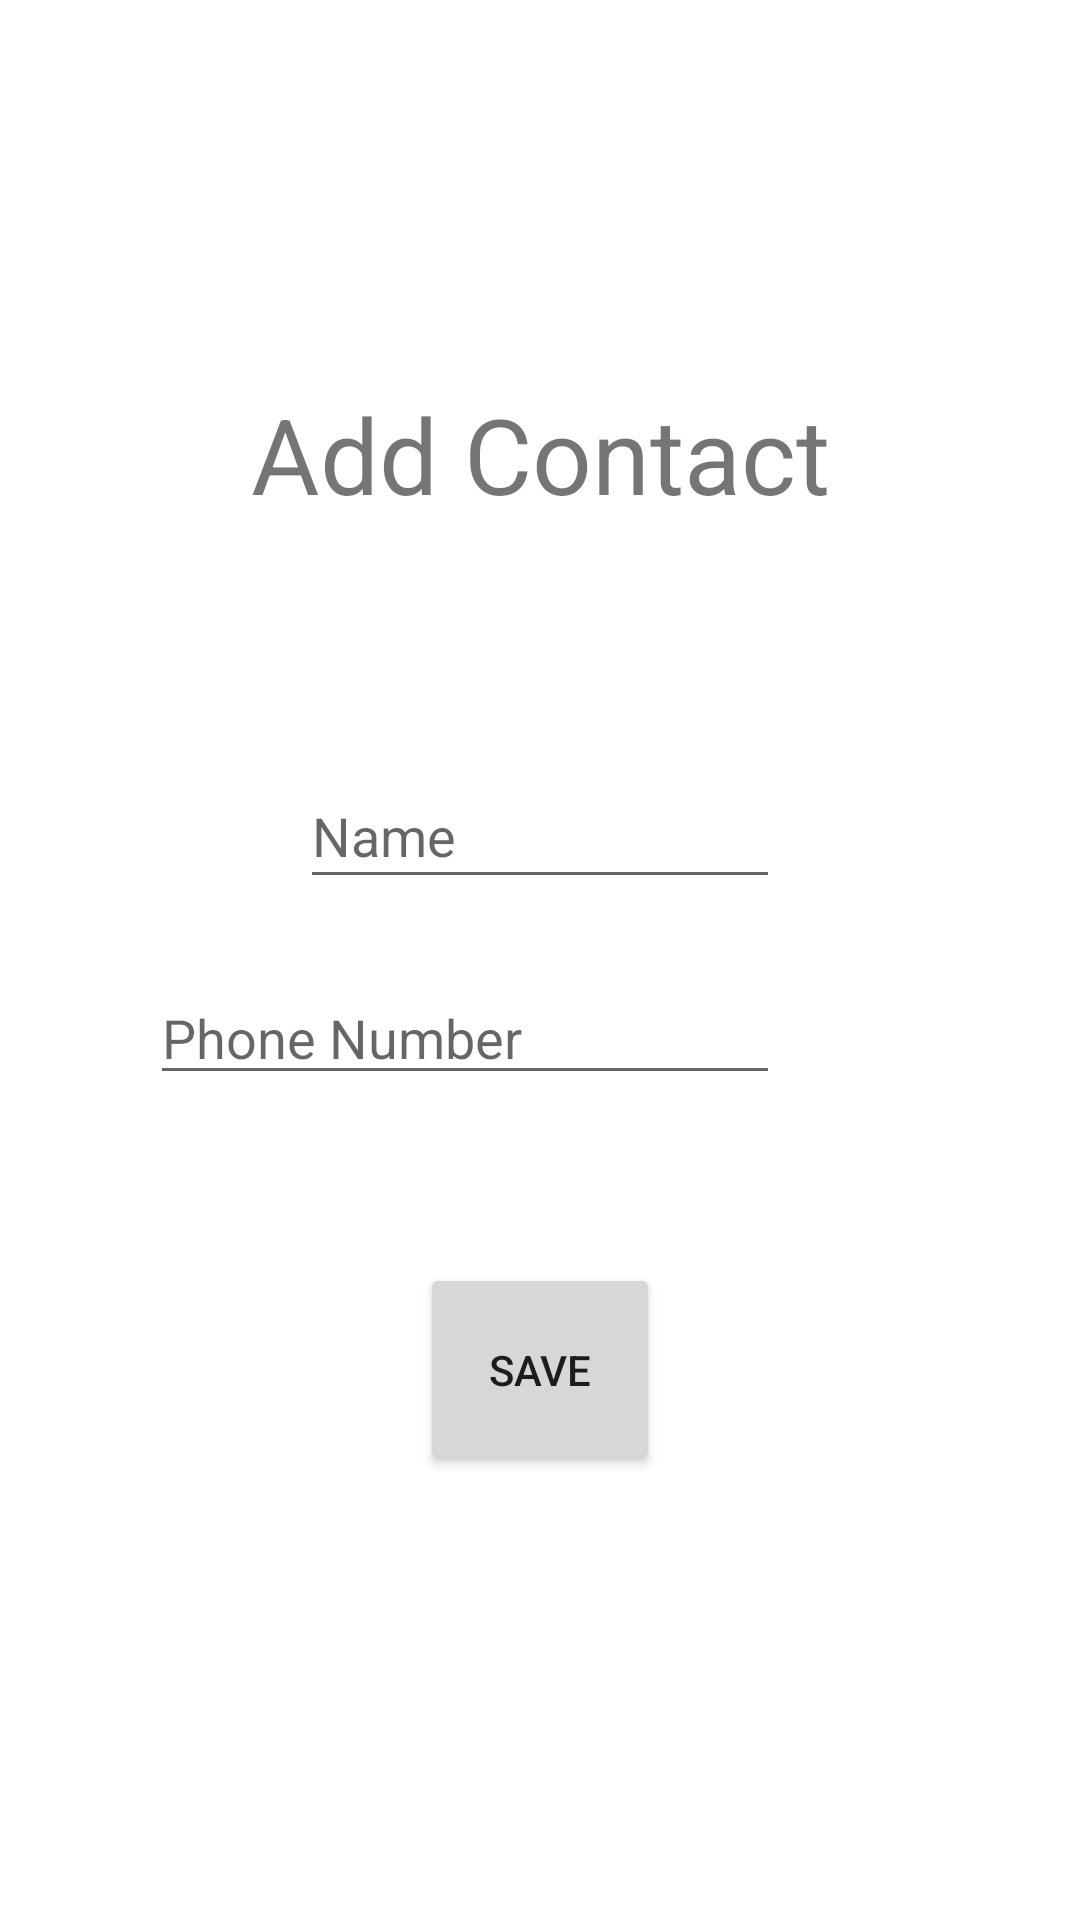

Produce the Android XML layout that renders to this screen, including the resource entries it uses.
<!-- AndroidManifest.xml: application theme Theme.ReachOut -->
<!-- res/layout/fragment_add_contact.xml -->
<?xml version="1.0" encoding="utf-8"?>
<androidx.constraintlayout.widget.ConstraintLayout xmlns:android="http://schemas.android.com/apk/res/android"
    xmlns:app="http://schemas.android.com/apk/res-auto"
    xmlns:tools="http://schemas.android.com/tools"
    android:id="@+id/constraintLayout"
    android:layout_width="match_parent"
    android:layout_height="match_parent"
    tools:context=".ui.setup.tabs.AddContactFragment">

    <TextView
        android:id="@+id/addContactTitle"
        android:layout_width="match_parent"
        android:layout_height="wrap_content"
        android:layout_marginTop="128dp"
        android:gravity="center"
        android:text="Add Contact"
        android:textSize="35dp"
        app:layout_constraintTop_toTopOf="parent"
        tools:layout_editor_absoluteX="33dp" />

    <EditText
        android:id="@+id/editTextContactName"
        android:layout_width="0dp"
        android:layout_height="45dp"
        android:layout_marginStart="100dp"
        android:layout_marginTop="80dp"
        android:layout_marginEnd="100dp"
        android:ems="10"
        android:hint="Name"
        android:inputType="textCapSentences"
        app:layout_constraintEnd_toEndOf="parent"
        app:layout_constraintHorizontal_bias="1.0"
        app:layout_constraintStart_toStartOf="parent"
        app:layout_constraintTop_toBottomOf="@+id/addContactTitle" />

    <EditText
        android:id="@+id/editTextPhoneNumber"
        android:layout_width="210dp"
        android:layout_height="wrap_content"
        android:layout_marginStart="100dp"
        android:layout_marginTop="24dp"
        android:layout_marginEnd="100dp"
        android:digits="0123456789-"
        android:ems="10"
        android:hint="Phone Number"
        android:inputType="phone"
        app:layout_constraintEnd_toEndOf="parent"
        app:layout_constraintHorizontal_bias="1.0"
        app:layout_constraintStart_toStartOf="parent"
        app:layout_constraintTop_toBottomOf="@+id/editTextContactName" />

    <Button
        android:id="@+id/saveContactButton"
        android:layout_width="0dp"
        android:layout_height="71dp"
        android:layout_marginStart="140dp"
        android:layout_marginTop="56dp"
        android:layout_marginEnd="140dp"
        android:text="Save"
        app:layout_constraintEnd_toEndOf="parent"
        app:layout_constraintStart_toStartOf="parent"
        app:layout_constraintTop_toBottomOf="@+id/editTextPhoneNumber" />

</androidx.constraintlayout.widget.ConstraintLayout>
<!-- resources referenced by this layout -->
<resources>
  <style name="Theme.ReachOut" parent="Theme.MaterialComponents.DayNight.DarkActionBar">
          
          <item name="colorPrimary">@color/purple_500</item>
          <item name="colorPrimaryVariant">@color/purple_700</item>
          <item name="colorOnPrimary">@color/white</item>
          
          <item name="colorSecondary">@color/teal_200</item>
          <item name="colorSecondaryVariant">@color/teal_700</item>
          <item name="colorOnSecondary">@color/black</item>
          
          <item name="android:statusBarColor">?attr/colorPrimaryVariant</item>
          
      </style>
  <color name="purple_500">#FF6200EE</color>
  <color name="purple_700">#FF3700B3</color>
  <color name="white">#FFFFFFFF</color>
  <color name="teal_200">#FF03DAC5</color>
  <color name="teal_700">#FF018786</color>
  <color name="black">#FF000000</color>
</resources>
